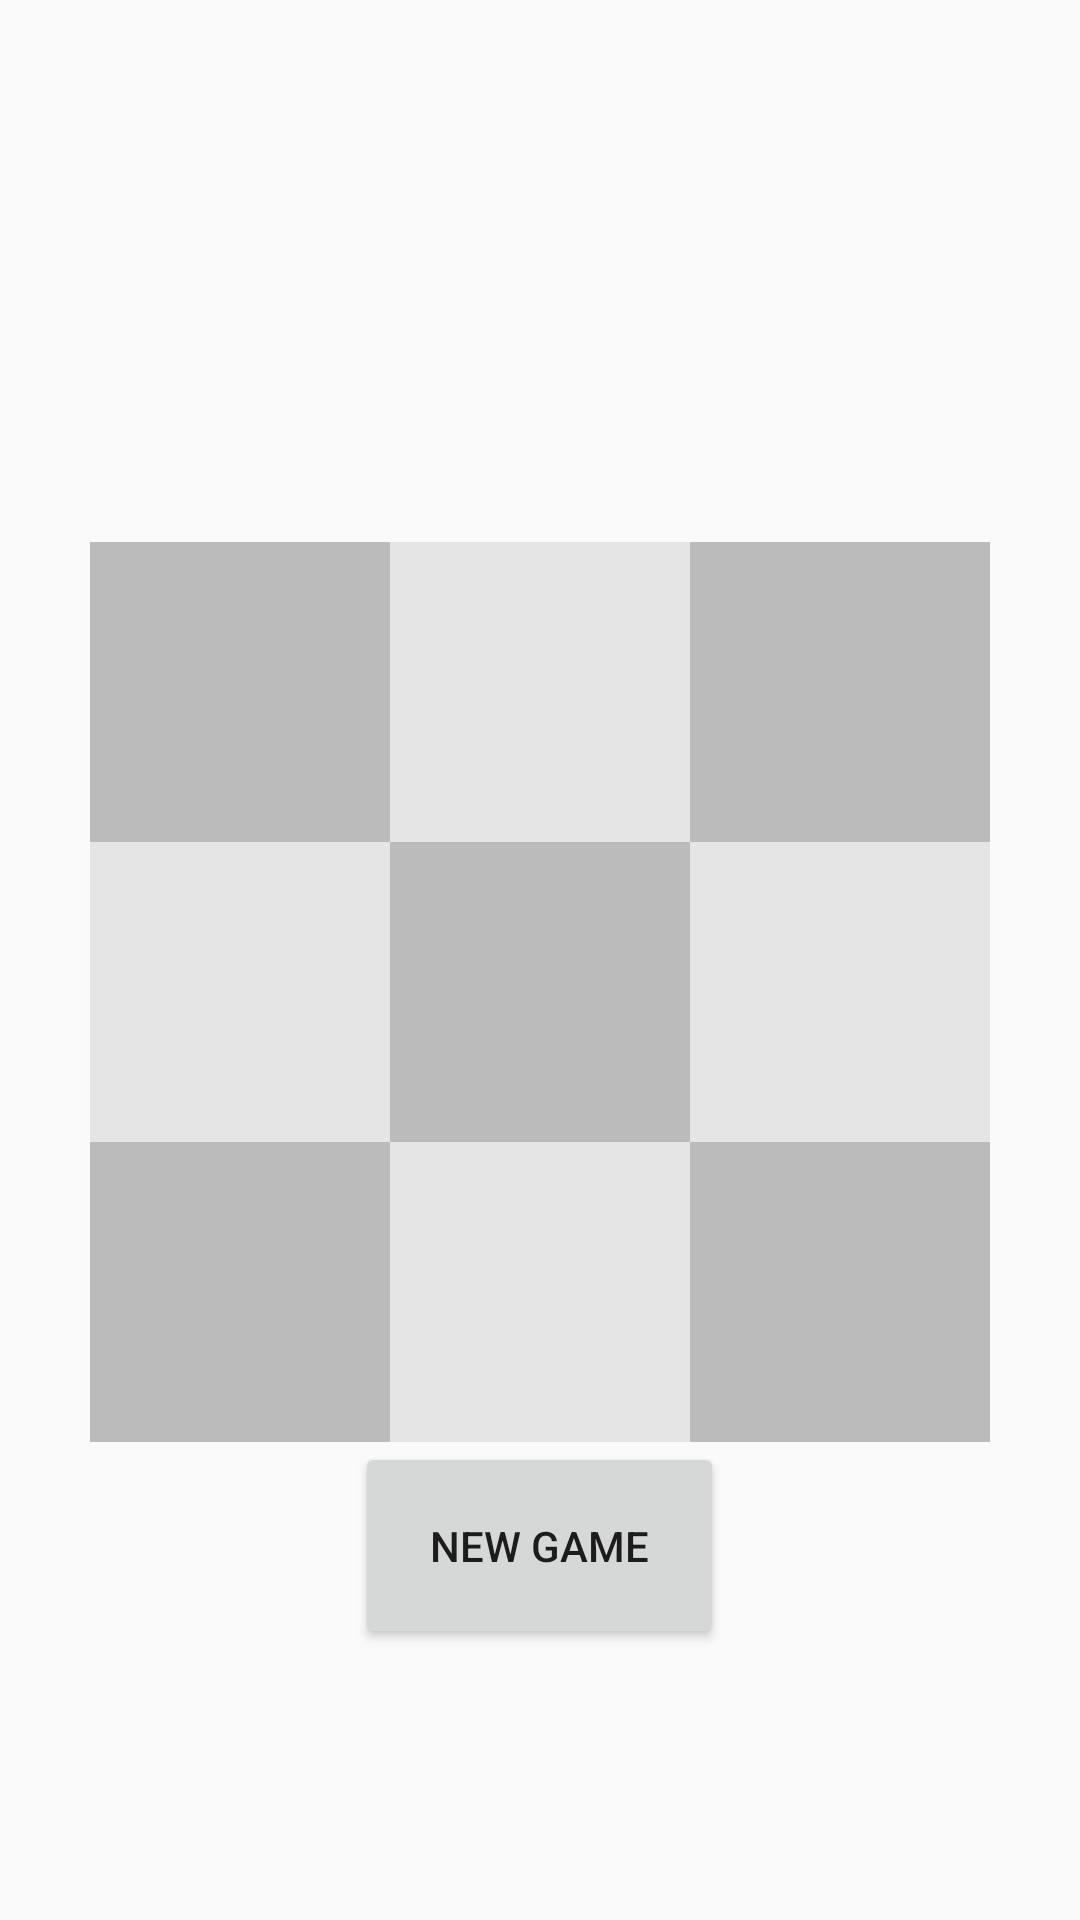

Android layout source for this screen:
<!-- AndroidManifest.xml: application theme AppTheme -->
<!-- res/layout/activity_tic_tac_toe.xml -->
<?xml version="1.0" encoding="utf-8"?>
<android.support.constraint.ConstraintLayout xmlns:android="http://schemas.android.com/apk/res/android"
    xmlns:app="http://schemas.android.com/apk/res-auto"
    xmlns:tools="http://schemas.android.com/tools"
    android:layout_width="match_parent"
    android:layout_height="match_parent"
    tools:context=".activity.GameActivity">

    <LinearLayout
        android:layout_width="match_parent"
        android:layout_height="match_parent"
        android:orientation="vertical"
        android:gravity="center">

        <TextView
            android:id="@+id/winning_text"
            android:layout_width="wrap_content"
            android:layout_height="wrap_content"
            android:padding="25dp"
            android:textSize="30dp"
            />

        <GridLayout
            android:layout_width="wrap_content"
            android:layout_height="wrap_content"
            android:layout_gravity="center"
            android:columnCount="3"
            >

            <Button
                android:id="@+id/top_left"
                android:onClick="userEntry"
                android:height="100dp"
                android:layout_width="@dimen/boardSquareWidth"
                android:layout_height="@dimen/boardSquareHeight"
                android:textSize="40dp"
                android:fontFamily="casual"
                android:textStyle="bold"
                android:background="#BBBBBB"/>

            <Button
                android:id="@+id/top_center"
                style="@style/button_dark"/>

            <Button
                android:id="@+id/top_right"
                style="@style/button_light"/>

            <Button
                android:id="@+id/middle_left"
                style="@style/button_dark"/>

            <Button
                android:id="@+id/middle_center"
                style="@style/button_light"/>

            <Button
                android:id="@+id/middle_right"
                style="@style/button_dark"/>

            <Button
                android:id="@+id/bottom_left"
                style="@style/button_light"/>

            <Button
                android:id="@+id/bottom_center"
                style="@style/button_dark"/>

            <Button
                android:id="@+id/bottom_right"
                style="@style/button_light"/>

        </GridLayout>
        <Button
            android:layout_width="wrap_content"
            android:layout_height="wrap_content"
            android:onClick="newGame"
            android:text="New Game"
            android:padding="25dp" />

    </LinearLayout>


</android.support.constraint.ConstraintLayout>
<!-- resources referenced by this layout -->
<resources>
  <dimen name="boardSquareHeight">100dp</dimen>
  <dimen name="boardSquareWidth">100dp</dimen>
  <style name="button_dark">
          <item name="android:onClick">userEntry</item>
          <item name="android:layout_width">@dimen/boardSquareWidth</item>
          <item name="android:layout_height">@dimen/boardSquareHeight</item>
          <item name="android:background">#E5E5E5</item>
          <item name="android:fontFamily">casual</item>
          <item name="android:textStyle">bold</item>
          <item name="android:textSize">40dp</item>
      </style>
  <style name="button_light">
          <item name="android:onClick">userEntry</item>
          <item name="android:layout_width">@dimen/boardSquareWidth</item>
          <item name="android:layout_height">@dimen/boardSquareHeight</item>
          <item name="android:background">#BBBBBB</item>
          <item name="android:fontFamily">casual</item>
          <item name="android:textStyle">bold</item>
          <item name="android:textSize">40dp</item>
      </style>
  <style name="AppTheme" parent="Theme.AppCompat.Light.NoActionBar">
          
          <item name="colorPrimary">@color/colorPrimary</item>
          <item name="colorPrimaryDark">@color/colorPrimaryDark</item>
          <item name="colorAccent">@color/colorAccent</item>
      </style>
  <!-- not gathered from this repository: default colours our renderer supplied (Android Studio template values) -->
  <color name="colorPrimary">#FF6200EE</color>
  <color name="colorPrimaryDark">#FF3700B3</color>
  <color name="colorAccent">#FF03DAC5</color>
</resources>
